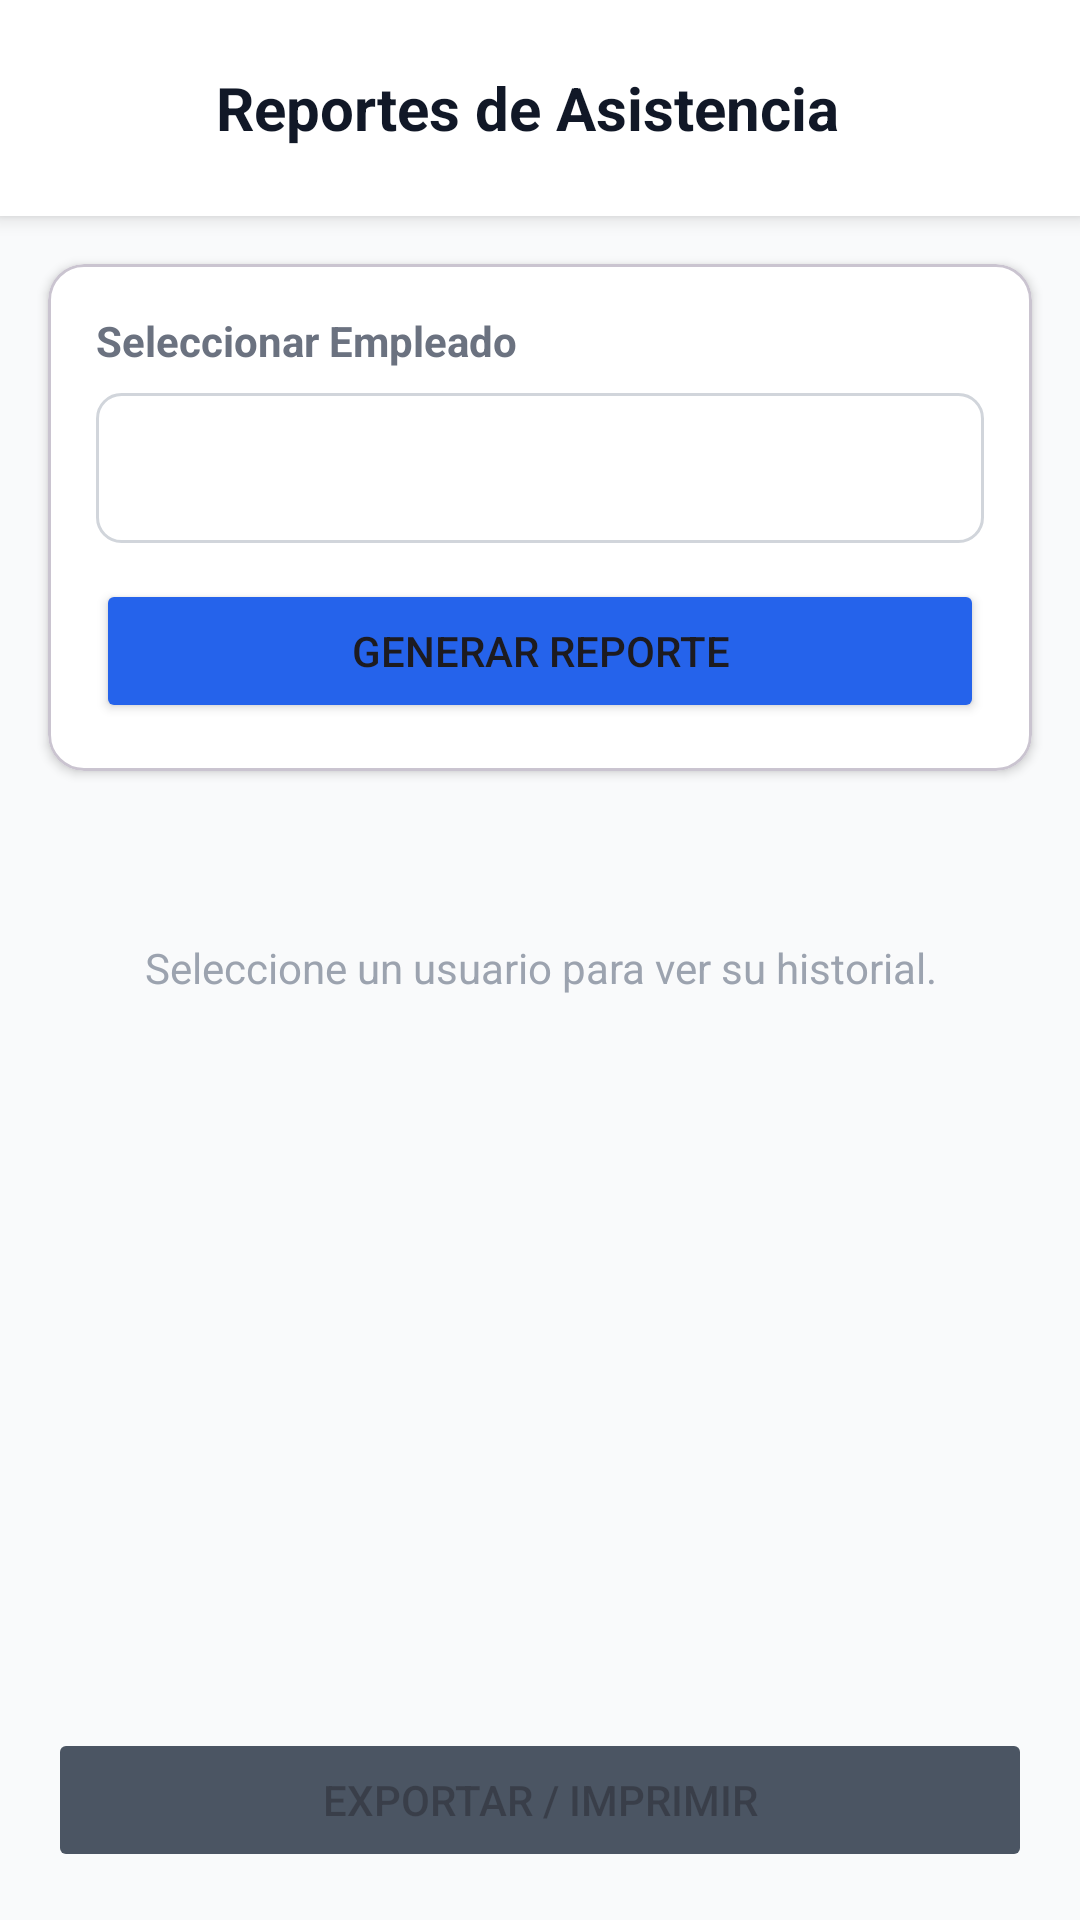

Reconstruct the res/layout file that produces this screen, plus the resources it refers to.
<!-- AndroidManifest.xml: application theme Theme.StockFashion -->
<!-- res/layout/activity_reportes_asistencia.xml -->
<?xml version="1.0" encoding="utf-8"?>
<LinearLayout xmlns:android="http://schemas.android.com/apk/res/android"
    xmlns:app="http://schemas.android.com/apk/res-auto"
    xmlns:tools="http://schemas.android.com/tools"
    android:id="@+id/main"
    android:layout_width="match_parent"
    android:layout_height="match_parent"
    android:orientation="vertical"
    android:background="#F9FAFB"
    tools:context=".ReportesAsistencia">

    
    <LinearLayout
        android:layout_width="match_parent"
        android:layout_height="wrap_content"
        android:background="@android:color/white"
        android:padding="16dp"
        android:elevation="4dp"
        android:orientation="horizontal"
        android:gravity="center_vertical">

        <ImageButton
            android:id="@+id/btnVolverReporte"
            android:layout_width="40dp"
            android:layout_height="40dp"
            android:background="?attr/selectableItemBackgroundBorderless"
            android:src="@drawable/baseline_arrow_back_24"
            app:tint="#374151" />
        

        <TextView
            android:layout_width="wrap_content"
            android:layout_height="wrap_content"
            android:text="Reportes de Asistencia"
            android:textSize="20sp"
            android:textStyle="bold"
            android:textColor="#111827"
            android:layout_marginStart="16dp"/>
    </LinearLayout>

    
    <com.google.android.material.card.MaterialCardView
        android:layout_width="match_parent"
        android:layout_height="wrap_content"
        android:layout_margin="16dp"
        app:cardCornerRadius="12dp"
        app:cardElevation="2dp"
        app:cardBackgroundColor="@android:color/white">

        <LinearLayout
            android:layout_width="match_parent"
            android:layout_height="wrap_content"
            android:orientation="vertical"
            android:padding="16dp">

            <TextView
                android:layout_width="wrap_content"
                android:layout_height="wrap_content"
                android:text="Seleccionar Empleado"
                android:textColor="#6B7280"
                android:textStyle="bold"
                android:layout_marginBottom="8dp"/>

            
            <Spinner
                android:id="@+id/spinnerUsuarios"
                android:layout_width="match_parent"
                android:layout_height="50dp"
                android:background="@drawable/border_background"
                />
            

            <Button
                android:id="@+id/btnGenerarReporte"
                android:layout_width="match_parent"
                android:layout_height="wrap_content"
                android:text="Generar Reporte"
                android:backgroundTint="#2563EB"
                android:layout_marginTop="12dp"/>
        </LinearLayout>
    </com.google.android.material.card.MaterialCardView>

    
    <ScrollView
        android:layout_width="match_parent"
        android:layout_height="0dp"
        android:layout_weight="1"
        android:paddingHorizontal="16dp">

        <LinearLayout
            android:id="@+id/layoutResultados"
            android:layout_width="match_parent"
            android:layout_height="wrap_content"
            android:orientation="vertical"
            android:paddingBottom="20dp">

            <TextView
                android:id="@+id/tvEstadoReporte"
                android:layout_width="match_parent"
                android:layout_height="wrap_content"
                android:text="Seleccione un usuario para ver su historial."
                android:textAlignment="center"
                android:textColor="#9CA3AF"
                android:layout_marginTop="40dp"/>

            

        </LinearLayout>
    </ScrollView>

    
    <Button
        android:id="@+id/btnImprimirPDF"
        android:layout_width="match_parent"
        android:layout_height="wrap_content"
        android:text="Exportar / Imprimir"
        android:layout_margin="16dp"
        android:backgroundTint="#4B5563"
        android:enabled="false"/>

</LinearLayout>
<!-- resources referenced by this layout -->
<resources>
  <!-- drawable border_background (drawable) -->
  <?xml version="1.0" encoding="utf-8"?>
  <shape xmlns:android="http://schemas.android.com/apk/res/android"
      android:shape="rectangle">
  
      
      <solid android:color="@android:color/white" />
  
      
      <stroke
          android:width="1dp"
          android:color="#D1D5DB" />
      
  
      
      <corners android:radius="8dp" />
  
  </shape>
  <style name="Theme.StockFashion" parent="Base.Theme.StockFashion" />
  <style name="Base.Theme.StockFashion" parent="Theme.Material3.DayNight.NoActionBar">
          
          
      </style>
</resources>
